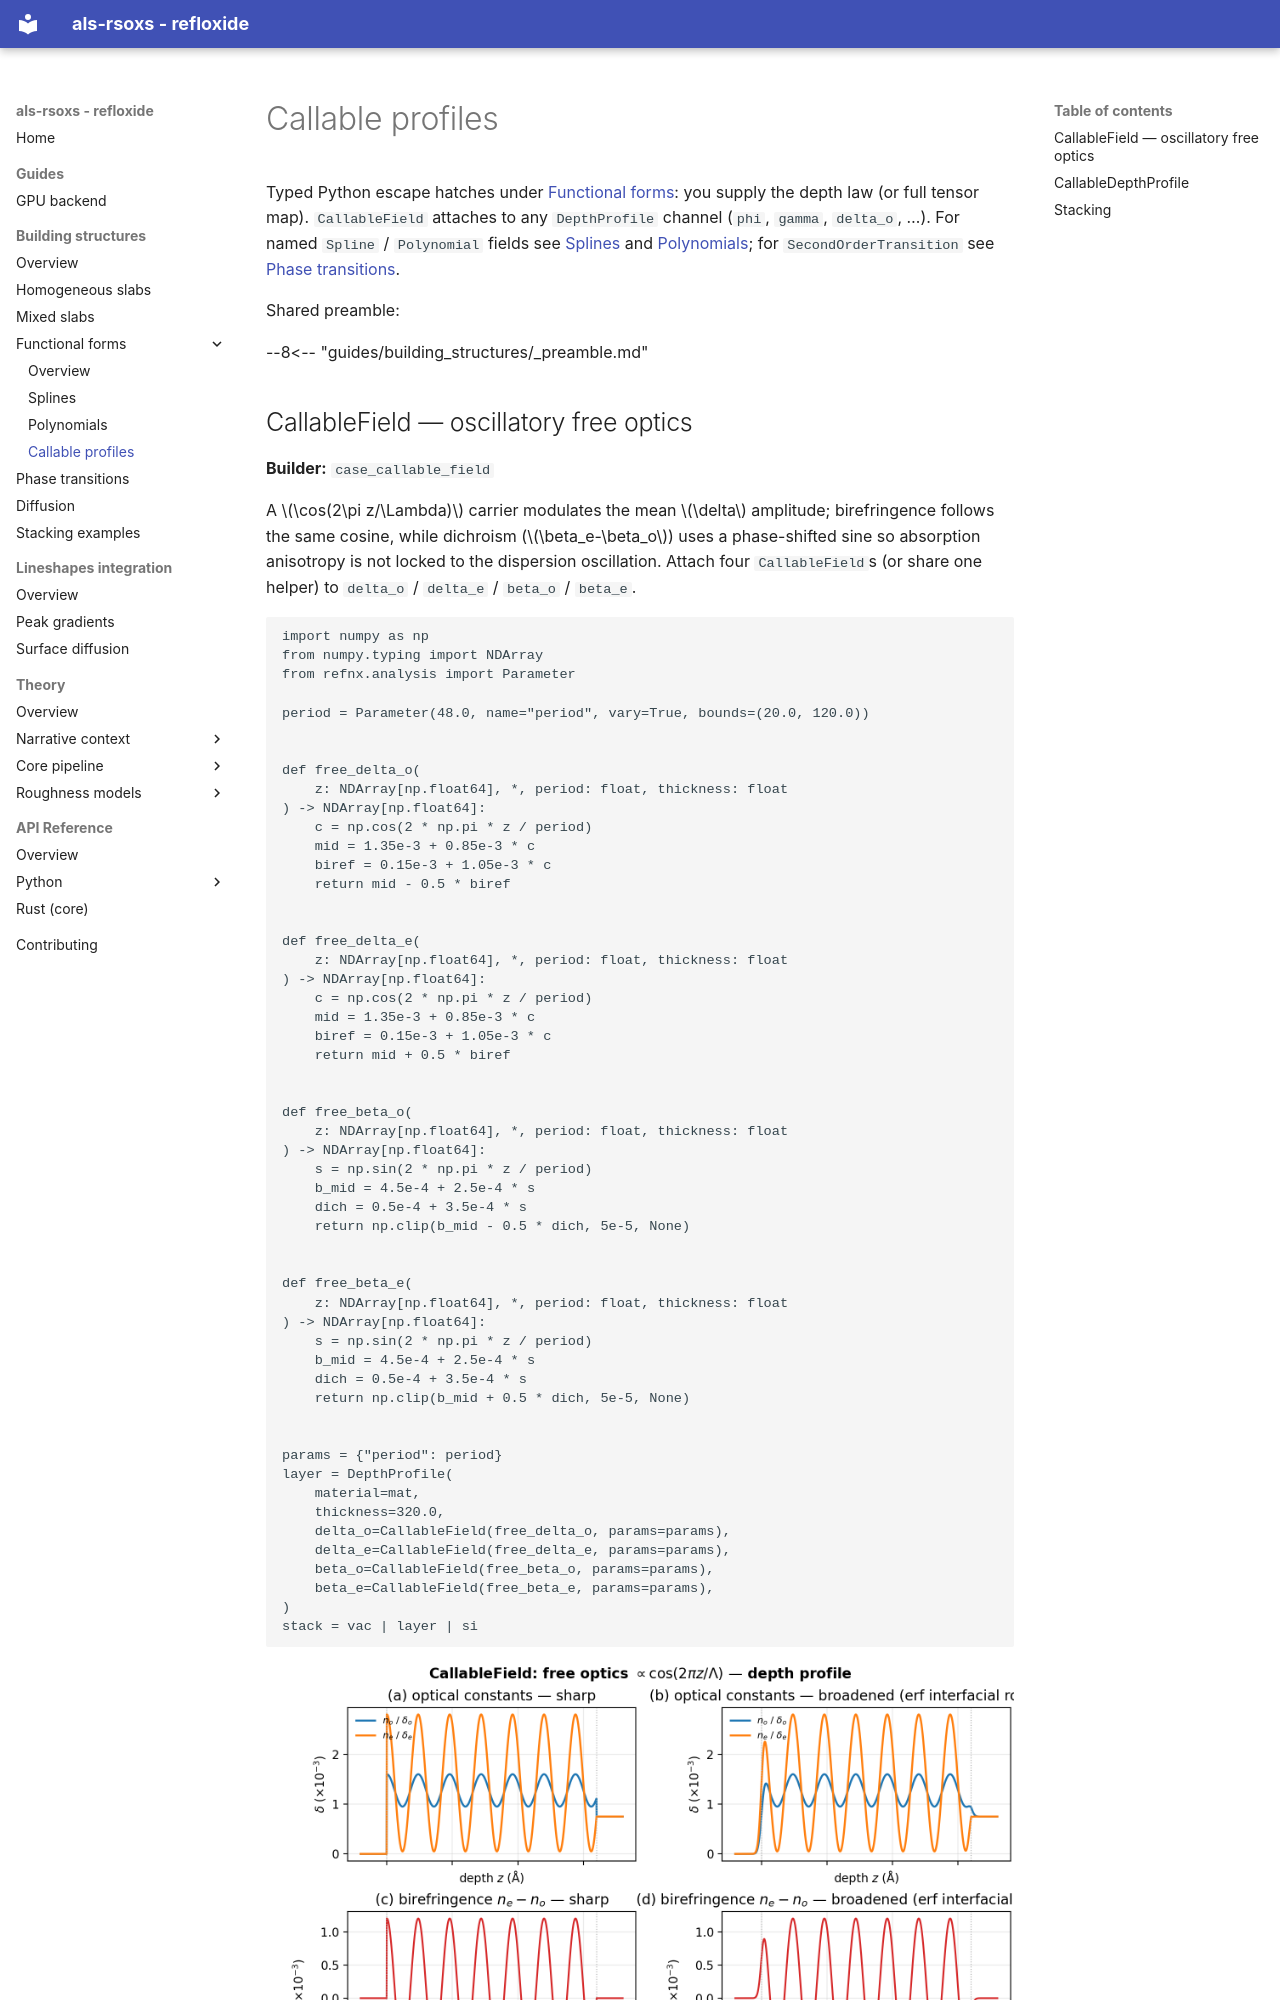

repository: ALS-RSOXS/refloxide · page: guides/building_structures/callables/index.html · generator: mkdocs

# Callable profiles

Typed Python escape hatches under [Functional forms](functional_forms.md):
you supply the depth law (or full tensor map). `CallableField` attaches to
any `DepthProfile` channel (`phi`, `gamma`, `delta_o`, …). For named
`Spline` / `Polynomial` fields see [Splines](splines.md) and
[Polynomials](polynomials.md); for `SecondOrderTransition` see
[Phase transitions](phase_transitions.md).

Shared preamble:

--8<-- "guides/building_structures/_preamble.md"
